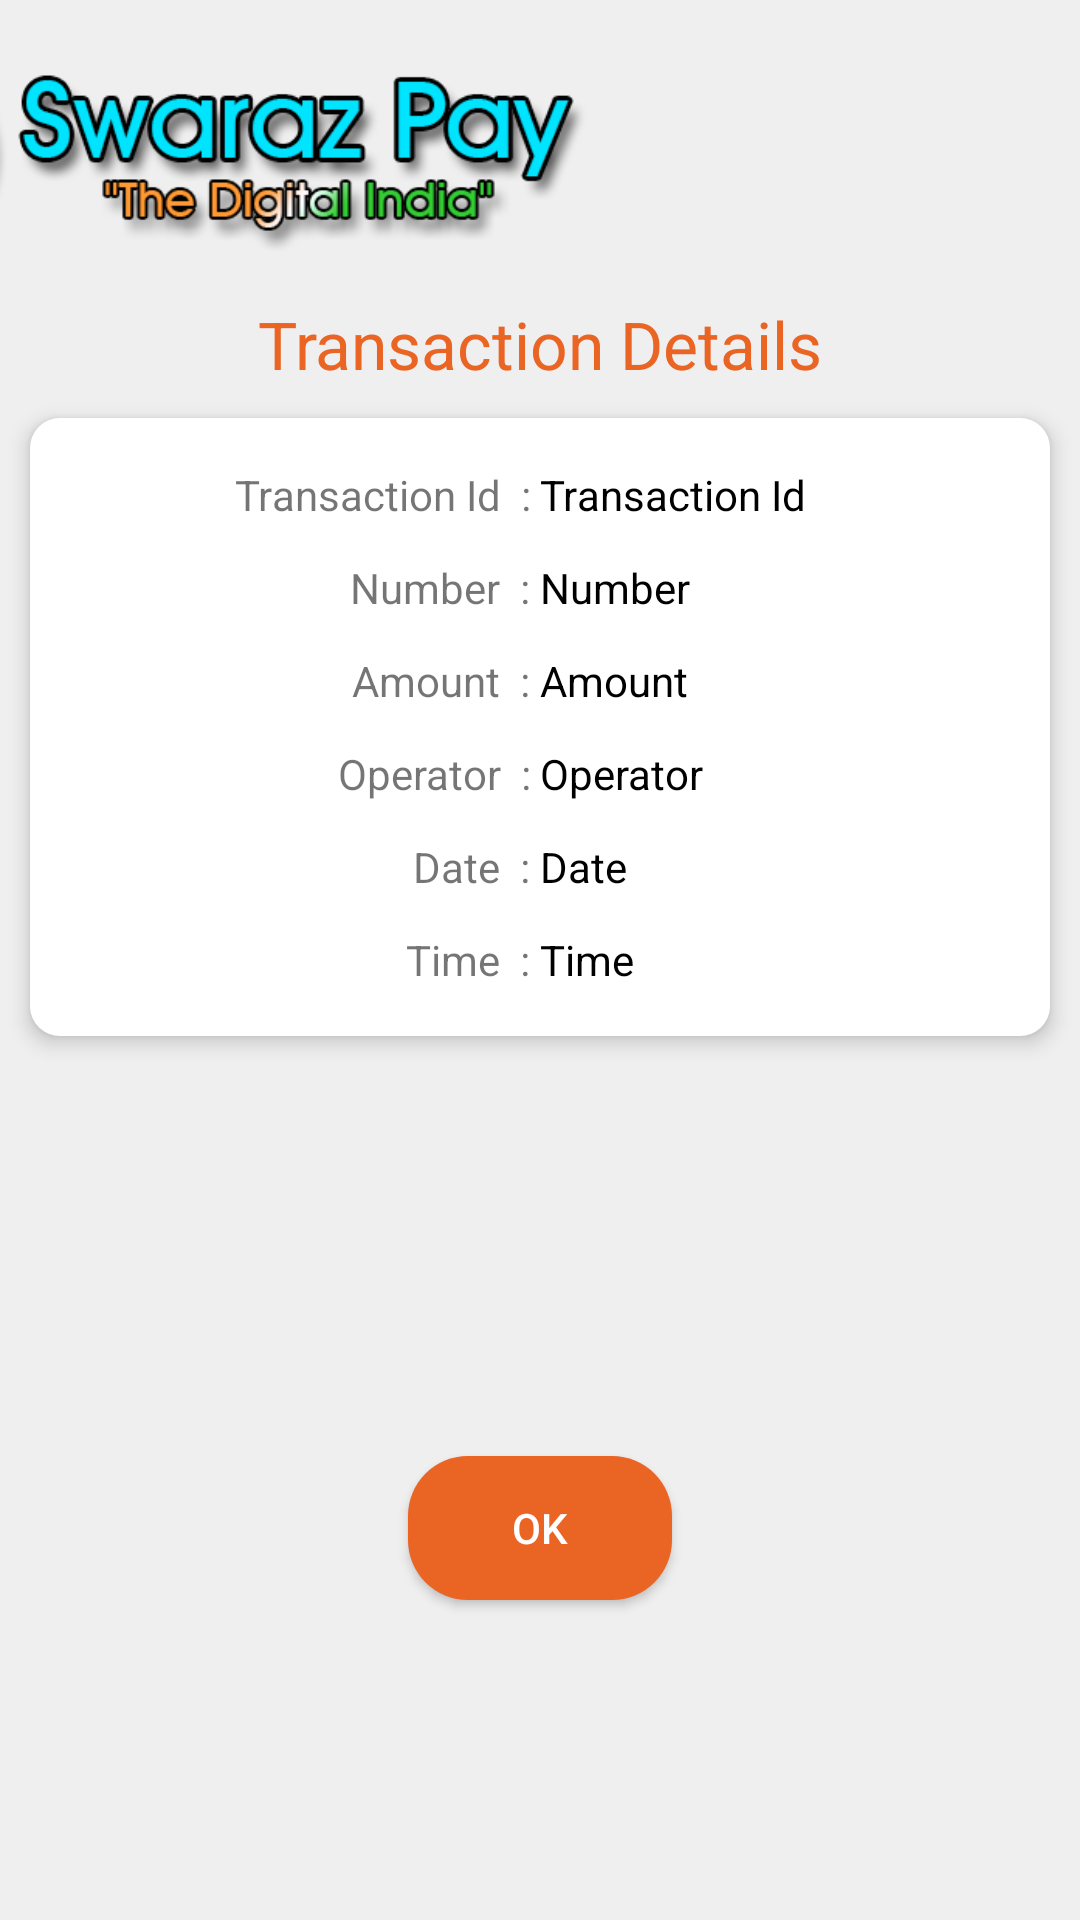

Here is an Android app screen rendered from its layout file. Give the layout XML and the strings, colors and styles it references.
<!-- AndroidManifest.xml: application theme Theme.NewDesignTask -->
<!-- res/layout/activity_recharge_status.xml -->
<?xml version="1.0" encoding="utf-8"?>
<LinearLayout
    android:orientation="vertical"
    xmlns:android="http://schemas.android.com/apk/res/android"
    xmlns:app="http://schemas.android.com/apk/res-auto"
    xmlns:tools="http://schemas.android.com/tools"
    android:layout_width="match_parent"
    android:background="#EFEFEF"
    android:layout_height="match_parent"
    tools:context=".activities.RechargeStatusActivity">

    <ImageView
        android:src="@drawable/logo1"
        android:layout_width="200dp"
        android:layout_height="100dp"/>


    <TextView
        android:textColor="@color/purple_700"
        android:textSize="22sp"
        android:text="Transaction Details"
        android:gravity="center"
        android:layout_width="match_parent"
        android:layout_height="wrap_content"/>

    <LinearLayout
        android:paddingVertical="10dp"
        android:layout_margin="10dp"
        android:elevation="4dp"
        android:background="@drawable/home_dash_back"
        android:orientation="vertical"
        android:layout_width="match_parent"
        android:layout_height="wrap_content">

        <LinearLayout
            android:layout_margin="6dp"
            android:weightSum="2"
            android:orientation="horizontal"
            android:layout_width="match_parent"
            android:layout_height="wrap_content">

            <TextView
                android:gravity="end"
                android:layout_weight="1"
                android:text="Transaction Id  : "
                android:layout_width="match_parent"
                android:layout_height="wrap_content"/>

            <TextView
                android:id="@+id/tv_transaction_id"
                android:textColor="@color/black"
                android:layout_weight="1"
                android:text="Transaction Id"
                android:layout_width="match_parent"
                android:layout_height="wrap_content"/>

        </LinearLayout>

        <LinearLayout
            android:layout_margin="6dp"
            android:weightSum="2"
            android:orientation="horizontal"
            android:layout_width="match_parent"
            android:layout_height="wrap_content">

            <TextView
                android:gravity="end"
                android:layout_weight="1"
                android:text="Number  : "
                android:layout_width="match_parent"
                android:layout_height="wrap_content"/>

            <TextView
                android:id="@+id/tv_number"
                android:textColor="@color/black"
                android:layout_weight="1"
                android:text="Number"
                android:layout_width="match_parent"
                android:layout_height="wrap_content"/>

        </LinearLayout>

        <LinearLayout
            android:layout_margin="6dp"
            android:weightSum="2"
            android:orientation="horizontal"
            android:layout_width="match_parent"
            android:layout_height="wrap_content">

            <TextView
                android:gravity="end"
                android:layout_weight="1"
                android:text="Amount  : "
                android:layout_width="match_parent"
                android:layout_height="wrap_content"/>

            <TextView
                android:id="@+id/tv_amount"
                android:textColor="@color/black"
                android:layout_weight="1"
                android:text="Amount"
                android:layout_width="match_parent"
                android:layout_height="wrap_content"/>

        </LinearLayout>

        <LinearLayout
            android:layout_margin="6dp"
            android:weightSum="2"
            android:orientation="horizontal"
            android:layout_width="match_parent"
            android:layout_height="wrap_content">

            <TextView
                android:gravity="end"
                android:layout_weight="1"
                android:text="Operator  : "
                android:layout_width="match_parent"
                android:layout_height="wrap_content"/>

            <TextView
                android:id="@+id/tv_operator"
                android:textColor="@color/black"
                android:layout_weight="1"
                android:text="Operator"
                android:layout_width="match_parent"
                android:layout_height="wrap_content"/>

        </LinearLayout>

        <LinearLayout
            android:layout_margin="6dp"
            android:weightSum="2"
            android:orientation="horizontal"
            android:layout_width="match_parent"
            android:layout_height="wrap_content">

            <TextView
                android:gravity="end"
                android:layout_weight="1"
                android:text="Date  : "
                android:layout_width="match_parent"
                android:layout_height="wrap_content"/>

            <TextView
                android:id="@+id/tv_date"
                android:textColor="@color/black"
                android:layout_weight="1"
                android:text="Date"
                android:layout_width="match_parent"
                android:layout_height="wrap_content"/>

        </LinearLayout>

        <LinearLayout
            android:layout_margin="6dp"
            android:weightSum="2"
            android:orientation="horizontal"
            android:layout_width="match_parent"
            android:layout_height="wrap_content">

            <TextView
                android:gravity="end"
                android:layout_weight="1"
                android:text="Time  : "
                android:layout_width="match_parent"
                android:layout_height="wrap_content"/>

            <TextView
                android:id="@+id/tv_time"
                android:textColor="@color/black"
                android:layout_weight="1"
                android:text="Time"
                android:layout_width="match_parent"
                android:layout_height="wrap_content"/>

        </LinearLayout>

    </LinearLayout>

    <LinearLayout
        android:gravity="center"
        android:orientation="vertical"
        android:layout_width="match_parent"
        android:layout_height="wrap_content">


        <ImageView
            android:id="@+id/img_status"
            android:src="@drawable/failed"
            android:layout_width="200dp"
            android:layout_height="110dp"/>


        <androidx.appcompat.widget.AppCompatButton
            android:id="@+id/btn_ok"
            android:layout_margin="20dp"
            android:text="OK"
            android:textColor="@color/white"
            android:background="@drawable/button_back"
            android:layout_width="wrap_content"
            android:layout_height="wrap_content"/>



    </LinearLayout>


</LinearLayout>
<!-- resources referenced by this layout -->
<resources>
  <color name="black">#FF000000</color>
  <color name="purple_700">#EA6423</color>
  <color name="white">#FFFFFFFF</color>
  <!-- drawable button_back (drawable) -->
  <?xml version="1.0" encoding="utf-8"?>
  <shape
      android:shape="rectangle"
      xmlns:android="http://schemas.android.com/apk/res/android">
  
      <solid
          android:color="@color/purple_200"
          />
  
      <corners
          android:radius="20dp"
          />
  
  </shape>
  <!-- drawable home_dash_back (drawable) -->
  <?xml version="1.0" encoding="utf-8"?>
  <shape
      android:shape="rectangle"
      xmlns:android="http://schemas.android.com/apk/res/android">
  
      <solid
          android:color="@color/white"
          />
  
      <corners
          android:radius="10dp"
          />
  
  </shape>
  <!-- drawable logo1: png bitmap (drawable, 26741 bytes) -->
  <style name="Theme.NewDesignTask" parent="Theme.MaterialComponents.Light.NoActionBar">
          
          <item name="colorPrimary">@color/purple_500</item>
          <item name="colorPrimaryVariant">@color/purple_700</item>
          <item name="colorOnPrimary">@color/white</item>
          
          <item name="colorSecondary">@color/teal_200</item>
          <item name="colorSecondaryVariant">@color/teal_700</item>
          <item name="colorOnSecondary">@color/black</item>
          
          <item name="android:statusBarColor" tools:targetApi="l">?attr/colorPrimaryVariant</item>
          
      </style>
  <color name="purple_200">#EA6423</color>
  <color name="purple_500">#EA6423</color>
  <color name="teal_200">#FF03DAC5</color>
  <color name="teal_700">#FF018786</color>
</resources>
